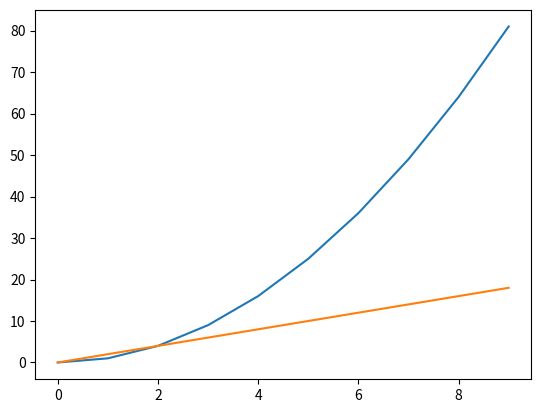

The matplotlib source for this figure:
import time as time
import matplotlib.pyplot as plt
import numpy as np

print(time.time())

a = []
b = []
for i in range(10):
    a.append(i**2)
    b.append(2*i)

plt.plot(a)
plt.plot(b)
plt.savefig("test.png")
